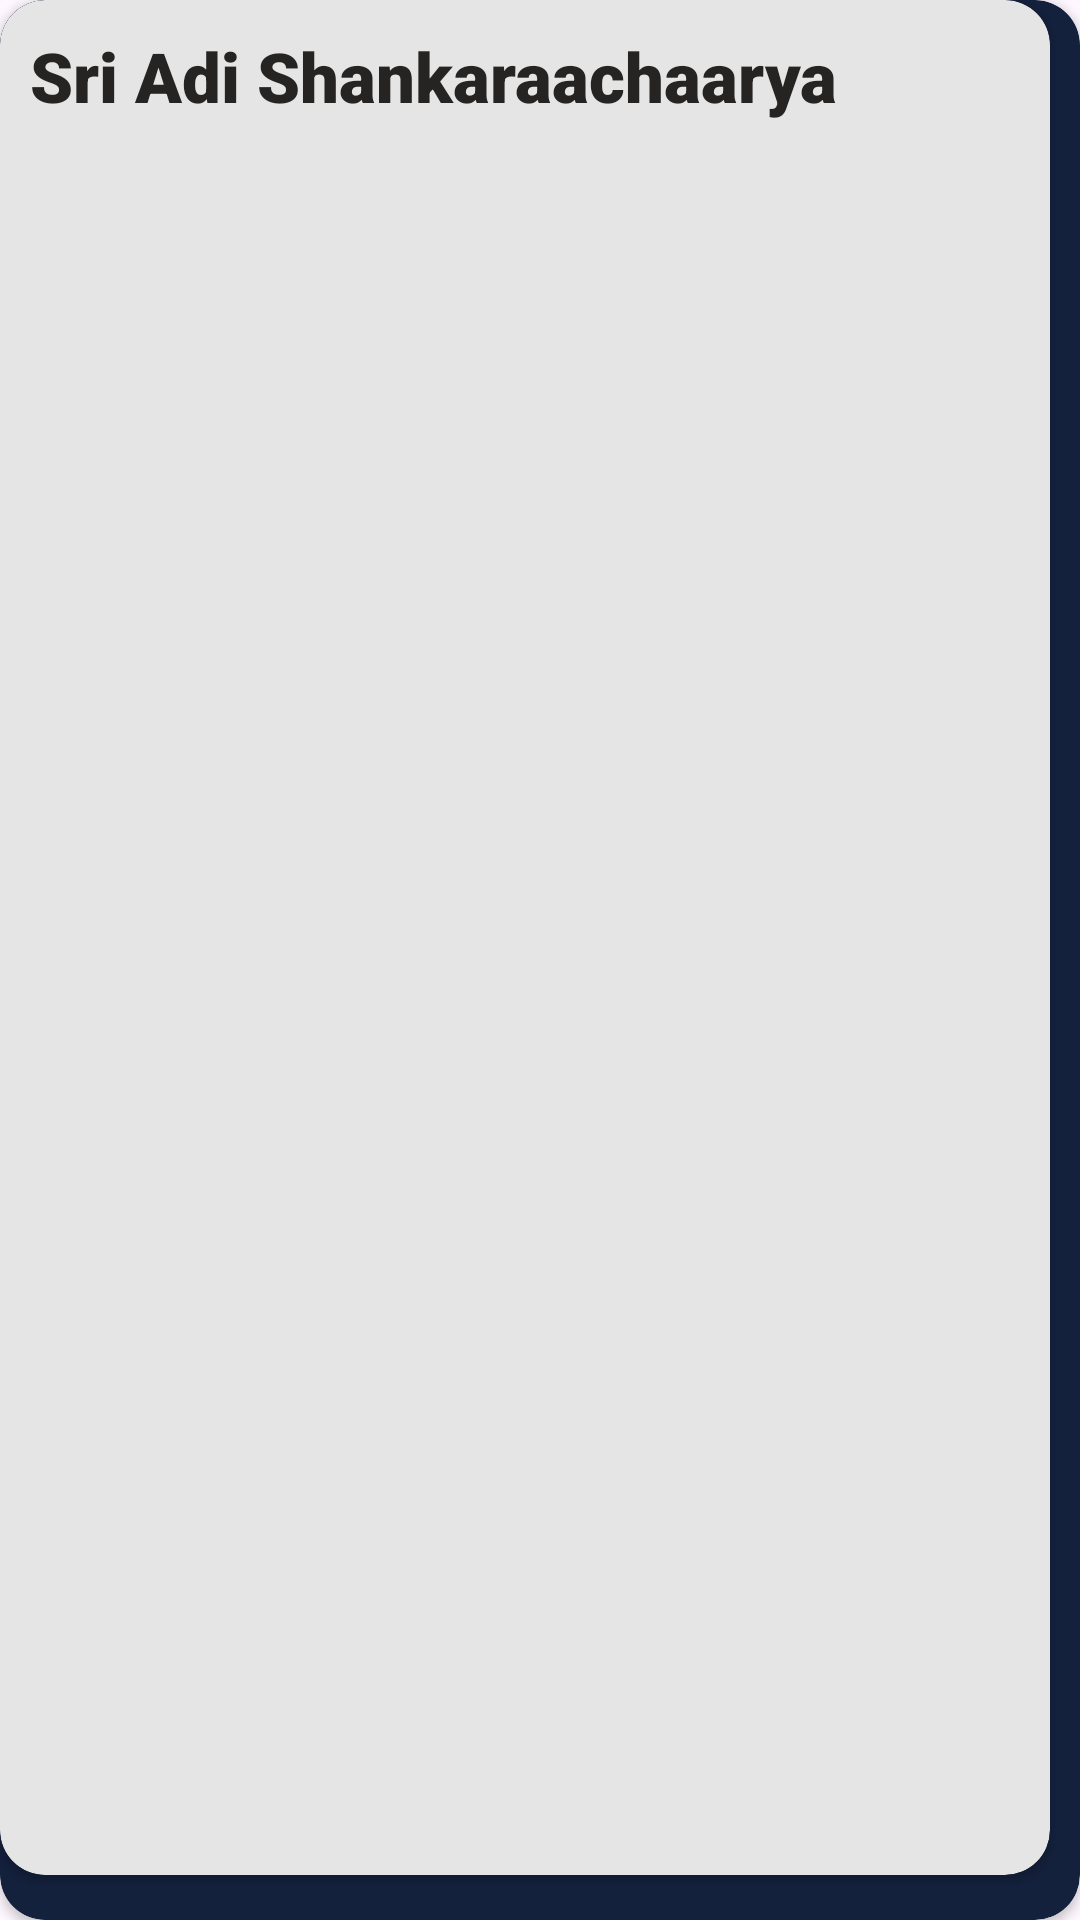

This screen was rendered from an Android layout file. Write that file and the resources it references.
<!-- AndroidManifest.xml: application theme Theme.DevLaughs -->
<!-- res/layout/joke_item.xml -->
<?xml version="1.0" encoding="utf-8"?>
<FrameLayout xmlns:android="http://schemas.android.com/apk/res/android"
    android:layout_width="match_parent"
    android:layout_height="wrap_content"
    android:layout_margin="10dp"
    xmlns:app="http://schemas.android.com/apk/res-auto">

    <androidx.cardview.widget.CardView
        android:layout_width="match_parent"
        android:layout_height="match_parent"
        android:backgroundTint="@color/blue"
        app:cardCornerRadius="15dp"

        >
        <androidx.cardview.widget.CardView
            android:layout_width="match_parent"
            android:layout_height="match_parent"
            app:cardCornerRadius="15dp"
            android:backgroundTint="@color/gray"
            android:layout_marginBottom="15dp"
            android:textAlignment="gravity"
            android:layout_marginEnd="10dp">
            <TextView
                android:id="@+id/joketv"
                android:layout_width="match_parent"
                android:layout_height="match_parent"
                android:paddingTop="10dp"
                android:padding="10dp"
                android:textColor="@color/textColor"
                android:text="Sri Adi Shankaraachaarya"
                android:textSize="23sp"
                android:fontFamily="sans-serif-black"/>

        </androidx.cardview.widget.CardView>


    </androidx.cardview.widget.CardView>


</FrameLayout>
<!-- resources referenced by this layout -->
<resources>
  <color name="blue">#14213d</color>
  <color name="gray">#e5e5e5</color>
  <color name="textColor">#252422</color>
  <style name="Theme.DevLaughs" parent="Base.Theme.DevLaughs" />
  <style name="Base.Theme.DevLaughs" parent="Theme.Material3.DayNight.NoActionBar">
          <item name="android:statusBarColor">@color/orange</item>
          
          
      </style>
  <color name="orange">#f48c06</color>
</resources>
